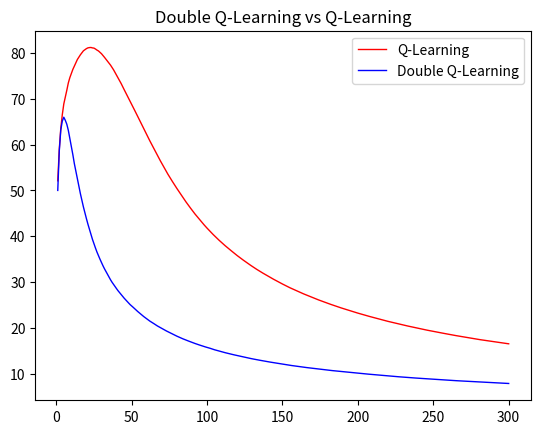

Python code for this plot:
import numpy as np
import matplotlib.pyplot as plt


# these are the control variables, change them to customize the execution of this program
cntExperiments= 1001 # number of experiments to run, large number means longer execution time
MAX_ITER = 301      # number of episodes per experiment, large number means longer execution time
ACTIONS_FOR_B = 10  #number of actions at state B



#identify the states
STATE_A = 0
STATE_B = 1
STATE_C = 2
STATE_D = 3

#identify the actions
ACTION_LEFT = 0
ACTION_RIGHT = 1


#map actions to states
actionsPerState = {}
actionsPerState[STATE_A] = [ACTION_LEFT, ACTION_RIGHT]
actionsPerState[STATE_B] = [i for i in range(ACTIONS_FOR_B)]
actionsPerState[STATE_C] = [ACTION_RIGHT]
actionsPerState[STATE_D] = [ACTION_LEFT]

#init Q values
Q1={}
Q2={}


GAMMA = 1


# reset the variables, to be called on each experiment
def reset():
    Q1[STATE_A] = {}
    Q1[STATE_A][ACTION_LEFT] = 0
    Q1[STATE_A][ACTION_RIGHT] = 0

    Q1[STATE_B] = {}

    Q1[STATE_C] = {}
    Q1[STATE_C][ACTION_LEFT] = 0
    Q1[STATE_C][ACTION_RIGHT] = 0

    Q1[STATE_D] = {}
    Q1[STATE_D][ACTION_LEFT] = 0
    Q1[STATE_D][ACTION_RIGHT] = 0

    Q2[STATE_A] = {}
    Q2[STATE_A][ACTION_LEFT] = 0
    Q2[STATE_A][ACTION_RIGHT] = 0

    Q2[STATE_B] = {}

    Q2[STATE_C] = {}
    Q2[STATE_C][ACTION_LEFT] = 0
    Q2[STATE_C][ACTION_RIGHT] = 0

    Q2[STATE_D] = {}
    Q2[STATE_D][ACTION_LEFT] = 0
    Q2[STATE_D][ACTION_RIGHT] = 0
    for i in range(ACTIONS_FOR_B):
        Q1[STATE_B][i] = 0
        Q2[STATE_B][i] = 0


# epsilon greedy action
# it return action a 1-epsilon times
# and a random action epsilon times
def random_action(s, a, eps=.1):
    p = np.random.random()
    if p < (1 - eps):
        return a
    else:
        return np.random.choice(actionsPerState[s])


# move from state s using action a
# it returns the reward and the new state
def move(s, a):
    if(s==STATE_A):
        if(a == ACTION_LEFT): return 0, STATE_B
        else: return 0, STATE_C
    if s==STATE_B:
        return np.random.normal(-.5, 1), STATE_D
    return 0, s

# returns the action that makes the max Q value, as welle as the max Q value
def maxQA(q, s):
    max=-9999
    sa = 0
    for k in q[s]:
        if(q[s][k] > max):
            max = q[s][k]
            sa = k
    return sa, max

# return true if this is a terminal state
def isTerminal(s):
    return s == STATE_C or s == STATE_D

# select the initial action at state A, it uses greedy method
# it takes into the mode doubleQLearning or not
def selectInitialAction(doubleQLearning, startState):
    if doubleQLearning:
        QS = {}
        QS[STATE_A] = {}
        QS[STATE_A][ACTION_LEFT] = Q1[STATE_A][ACTION_LEFT] + Q2[STATE_A][ACTION_LEFT]
        QS[STATE_A][ACTION_RIGHT] = Q1[STATE_A][ACTION_RIGHT] + Q2[STATE_A][ACTION_RIGHT]
        a, _ = maxQA(QS, startState)

    else:
        a, _ = maxQA(Q1, startState)
    return a

#update Q values depending on whether the mode  is doubleQLearning or not
def updateQValues(doubleQLearning, s, a, r, nxt_s, alpha):
    if doubleQLearning:
        p = np.random.random()
        if (p < .5):
            nxt_a, maxq = maxQA(Q1, nxt_s)
            Q1[s][a] = Q1[s][a] + alpha * (r + GAMMA * Q2[nxt_s][nxt_a] - Q1[s][a])
        else:
            nxt_a, maxq = maxQA(Q2, nxt_s)
            Q2[s][a] = Q2[s][a] + alpha * (r + GAMMA * Q1[nxt_s][nxt_a] - Q2[s][a])
    else:
        nxt_a, maxq = maxQA(Q1, nxt_s)
        Q1[s][a] = Q1[s][a] + alpha * (r + GAMMA * maxq - Q1[s][a])
    return nxt_a



# do the experiment by running MAX_ITER episodes and fill the restults in the episods parameter
def experiment(episods, doubleQLearning = False):
    reset()
    #contains the number of times left action is chosen at A
    ALeft = 0

    # contains the number of visits for each state
    N={}
    N[STATE_A] = 1
    N[STATE_B] = 1
    N[STATE_C] = 1
    N[STATE_D] = 1

    # contains the number of visits for each state and action
    NSA = {}

    # loop for MAX_ITER episods
    for i in range(1, MAX_ITER):

        s = STATE_A
        gameover = False

        # use greedy for the action at STATE A
        a = selectInitialAction(doubleQLearning, s)

        #loop until game is over, this will be ONE episode
        while not gameover:

            # apply epsilon greedy selection (including for action chosen at STATE A)
            a = random_action(s, a, 1/np.sqrt(N[s]))

            #update the number of visits for state s
            N[s] += 1

            # if left action is chosen at state A, increment the counter
            if (s == STATE_A and a == ACTION_LEFT):
                ALeft += 1

            #move to the next state and get the reward
            r, nxt_s = move(s, a)

            #update the number of visists per state and action
            if not s in NSA:
                NSA[s] = {}
            if not a in NSA[s]:
                NSA[s][a] = 0
            NSA[s][a] += 1

            #compute alpha
            alpha = 1 / np.power(NSA[s][a], .8)

            #update the Q values and get the best action for the next state
            nxt_a = updateQValues(doubleQLearning, s, a, r, nxt_s, alpha)

            #if next state is terminal then mark as gameover (end of episode)
            gameover = isTerminal(nxt_s)

            s = nxt_s
            a = nxt_a

        #update stats for each episode
        if not (i in episods):
            episods[i] = {}
            episods[i]["count"] = 0
            episods[i]["Q1(A)"] = 0
            episods[i]["Q2(A)"] = 0
        episods[i]["count"] = ALeft
        episods[i]["percent"] = ALeft / i
        episods[i]["Q1(A)"] = ((episods[i]["Q1(A)"] * (i-1)) + Q1[STATE_A][ACTION_LEFT])/i
        episods[i]["Q2(A)"] = ((episods[i]["Q2(A)"] * (i-1)) + Q2[STATE_A][ACTION_LEFT])/i



# init a report structure
def initReport(report):
    for i in range(1,MAX_ITER):
        report[i] = {}
        report[i]["steps"] = i
        report[i]["count"] = 0
        report[i]["percent"] = 0
        report[i]["Q1(A)"] = 0
        report[i]["Q2(A)"] = 0


# run the learning
def runLearning(dblQLearn, report, experimentsCount):
    #run batch of experiments
    for k in range(1, experimentsCount):
        tmp = {}
        experiment(tmp, dblQLearn)
        #aggregate every experiment result into the final report
        for i in report:
            report[i]["count"] = ((report[i]["count"] * (k-1)) + tmp[i]["count"])/k
            report[i]["percent"] = 100*report[i]["count"] / i
            report[i]["Q1(A)"] = ((report[i]["Q1(A)"] * (k-1)) + tmp[i]["Q1(A)"])/k
            report[i]["Q2(A)"] = ((report[i]["Q2(A)"] * (k-1)) + tmp[i]["Q2(A)"])/k


# print the report
def printReport(dblQLearn, report):
    # display the final report
    print("Double Q Learning" if dblQLearn else "Q learning")
    for i in report:
        if(i==1 or i%10==0):
            print(i, ", ", report[i]["percent"],", ", report[i]["Q1(A)"],", ", report[i]["Q2(A)"])

# draw graphs of both curves QL and Double QL
def drawGraph(reportQl, reportDQl):
    steps=[]
    yQL=[]
    yDQL = []
    for i in reportQl:
        steps.append(i)
        yQL.append(reportQl[i]["percent"])
        yDQL.append(reportDQl[i]["percent"])

    df= {'steps':steps, 'yQL':yQL, 'yDQL':yDQL}
    # multiple line plot
    plt.plot('steps', 'yQL' , data=df, marker='', color='red', linewidth=1, label="Q-Learning")
    plt.plot('steps', 'yDQL', data=df, marker='', color='blue', linewidth=1, label="Double Q-Learning")
    plt.legend()
    plt.title("Double Q-Learning vs Q-Learning")
    plt.show()


# main ----------------------------------
# init report variables that will hold all the results
reportQL={}
reportDQL={}

initReport(reportQL)
initReport(reportDQL)

# run and print QLearning
runLearning(False, reportQL, cntExperiments)
printReport(False, reportQL)

# run and print Double QLearning
runLearning(True, reportDQL, cntExperiments)
printReport(True, reportDQL)

# print graphs
drawGraph(reportQL, reportDQL)